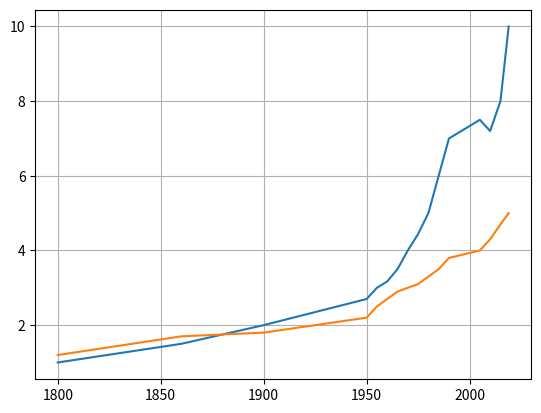

Generate this figure with matplotlib: (Note: this script raises an exception after producing the figure.)
import matplotlib.pyplot as plt


years = [1800, 1860, 1900, 1950,
         1955, 1960, 1965, 1970,
         1975, 1980, 1985, 1990,
         2005, 2010, 2015, 2019]

pops = [1, 1.5, 2, 2.7,
        3, 3.17, 3.5, 4,
        4.440, 5, 6, 7,
        7.5, 7.2, 8, 10]

deaths = [1.2, 1.7, 1.8, 2.2,
          2.5, 2.7, 2.9, 3,
          3.1, 3.3, 3.5, 3.8,
          4.0, 4.3, 4.7, 5]

lines = plt.plot(years, pops, years, deaths)
plt.grid(True)
plt.step(lines)

plt.show()

